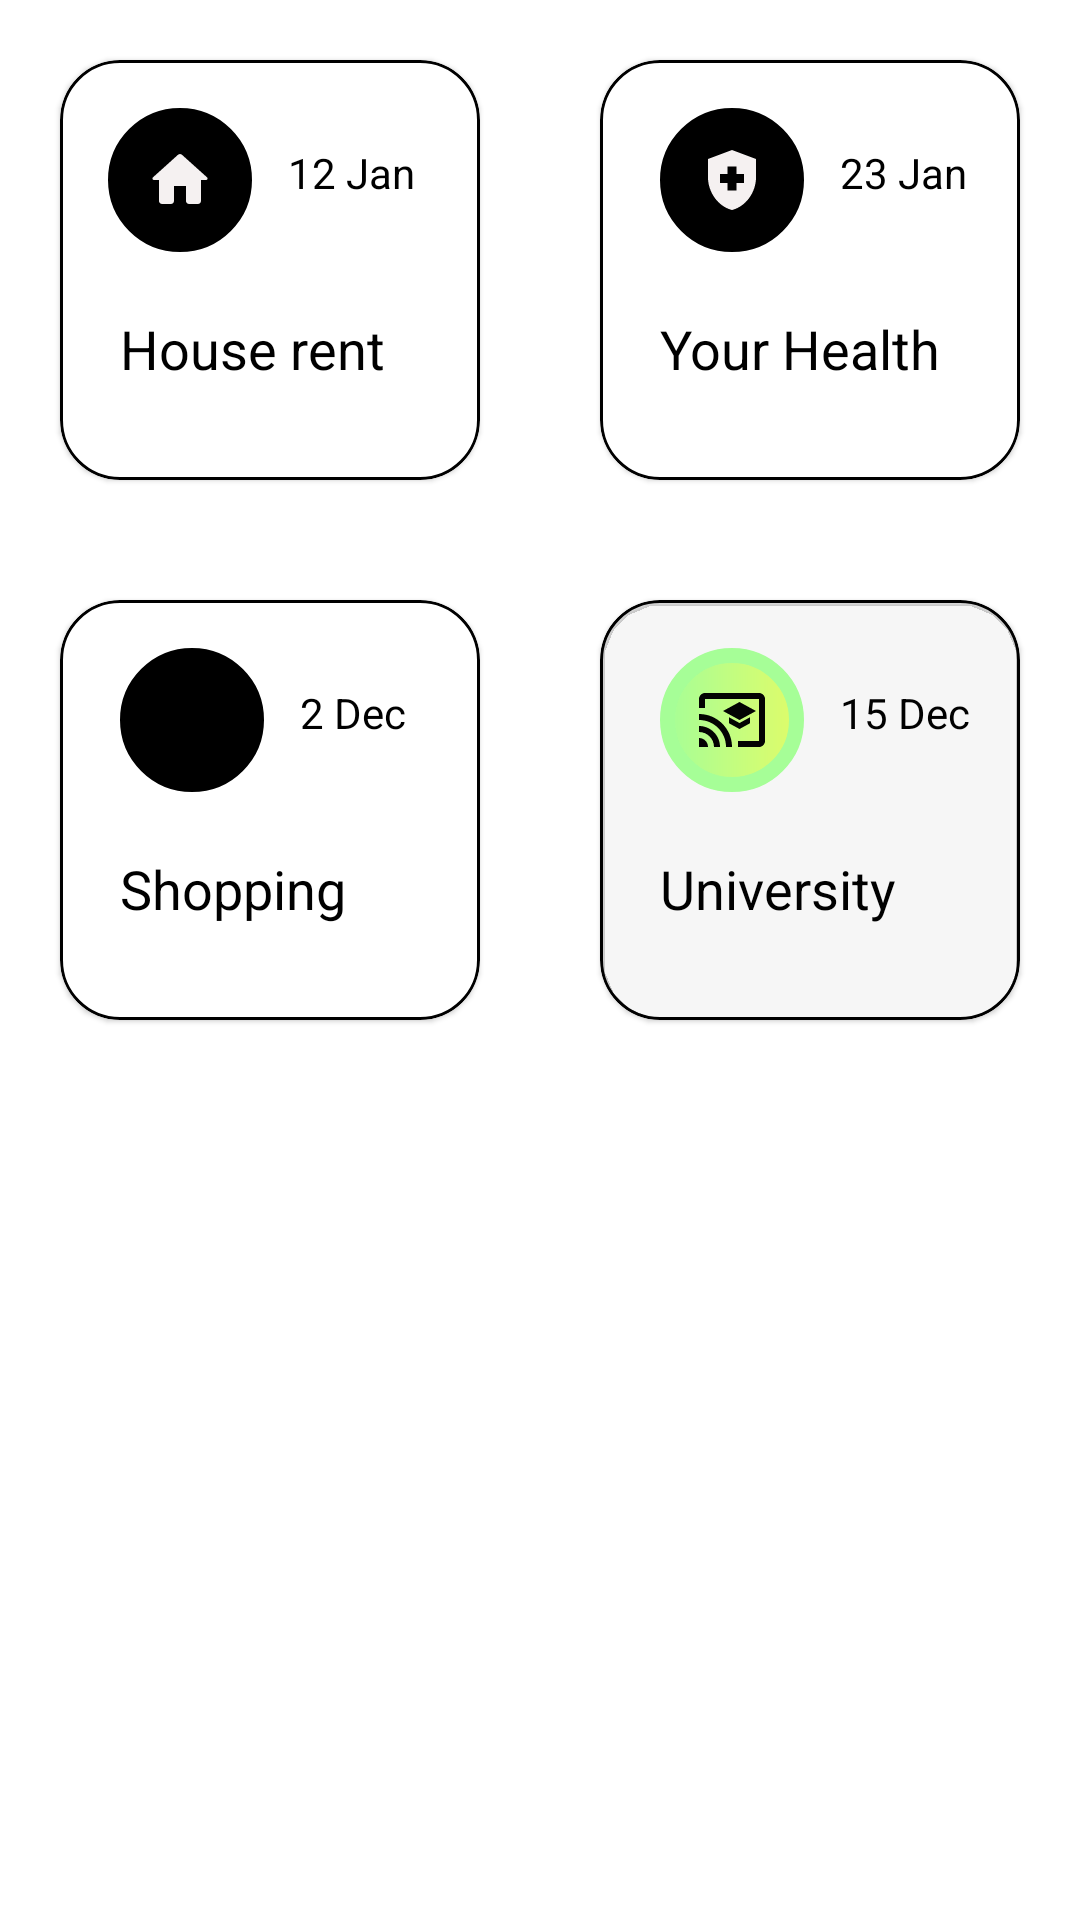

Layout XML and referenced resources for this Android screen:
<!-- AndroidManifest.xml: application theme Theme.UIDesign -->
<!-- res/layout/card_view_transaction.xml -->
<?xml version="1.0" encoding="utf-8"?>
<RelativeLayout xmlns:android="http://schemas.android.com/apk/res/android"
    xmlns:app="http://schemas.android.com/apk/res-auto"
    android:layout_width="match_parent"
    android:layout_height="wrap_content"
    android:layout_below="@id/saved_transaction"
    android:layout_margin="@dimen/small_28dp">

    <com.google.android.material.card.MaterialCardView
        android:id="@+id/home_rent_cv"
        android:layout_width="@dimen/large_140dp"
        android:layout_height="@dimen/large_140dp"
        android:layout_alignParentStart="true"
        android:layout_margin="@dimen/small_20dp"
        app:cardCornerRadius="@dimen/small_20dp"
        app:strokeColor="@color/black"
        app:strokeWidth="@dimen/small_1dp">

        <RelativeLayout
            android:layout_width="match_parent"
            android:layout_height="match_parent">

            <ImageView
                android:id="@+id/ic_home"
                android:layout_width="@dimen/normal_48dp"
                android:layout_height="@dimen/normal_48dp"
                android:layout_marginStart="@dimen/small_16dp"
                android:layout_marginTop="@dimen/small_16dp"
                android:background="@drawable/bg_circle_black"
                android:padding="@dimen/small_12dp"
                android:src="@drawable/ic_home" />

            <TextView
                android:layout_width="wrap_content"
                android:layout_height="wrap_content"
                android:layout_marginStart="@dimen/small_12dp"
                android:layout_marginTop="@dimen/small_28dp"
                android:layout_toEndOf="@id/ic_home"
                android:text="12 Jan"
                android:textColor="@color/black"
                android:textSize="@dimen/text_size_14sp"
                android:textStyle="normal" />

            <TextView
                android:layout_width="wrap_content"
                android:layout_height="wrap_content"
                android:layout_below="@id/ic_home"
                android:layout_marginStart="@dimen/small_20dp"
                android:layout_marginTop="@dimen/small_20dp"
                android:text="House rent"
                android:textColor="@color/black"
                android:textSize="@dimen/text_size_18sp" />

        </RelativeLayout>
        
    </com.google.android.material.card.MaterialCardView>

    <com.google.android.material.card.MaterialCardView
        android:id="@+id/health_cv"
        android:layout_width="@dimen/large_140dp"
        android:layout_height="@dimen/large_140dp"
        android:layout_alignParentEnd="true"
        android:layout_marginStart="@dimen/small_20dp"
        android:layout_marginTop="@dimen/small_20dp"
        android:layout_marginEnd="@dimen/small_20dp"
        android:layout_marginBottom="@dimen/small_20dp"
        app:cardCornerRadius="@dimen/small_20dp"
        app:strokeColor="@color/black"
        app:strokeWidth="@dimen/small_1dp">

        <RelativeLayout
            android:layout_width="match_parent"
            android:layout_height="wrap_content">

            <ImageView
                android:id="@+id/ic_health"
                android:layout_width="@dimen/normal_48dp"
                android:layout_height="@dimen/normal_48dp"
                android:layout_marginStart="@dimen/small_20dp"
                android:layout_marginTop="@dimen/small_16dp"
                android:background="@drawable/bg_circle_black"
                android:padding="@dimen/small_12dp"
                android:src="@drawable/ic_health" />

            <TextView
                android:layout_width="wrap_content"
                android:layout_height="wrap_content"
                android:layout_marginStart="@dimen/small_12dp"
                android:layout_marginTop="@dimen/small_28dp"
                android:layout_toEndOf="@id/ic_health"
                android:text="23 Jan"
                android:textColor="@color/black"
                android:textSize="@dimen/text_size_14sp"
                android:textStyle="normal" />

            <TextView
                android:layout_width="wrap_content"
                android:layout_height="wrap_content"
                android:layout_below="@id/ic_health"
                android:layout_marginStart="@dimen/small_20dp"
                android:layout_marginTop="@dimen/small_20dp"
                android:text="Your Health"
                android:textColor="@color/black"
                android:textSize="@dimen/text_size_18sp" />
        </RelativeLayout>

    </com.google.android.material.card.MaterialCardView>

    <com.google.android.material.card.MaterialCardView
        android:id="@+id/shopping_cv"
        android:layout_width="@dimen/large_140dp"
        android:layout_height="@dimen/large_140dp"
        android:layout_below="@id/home_rent_cv"
        android:layout_marginStart="@dimen/small_20dp"
        android:layout_marginTop="@dimen/small_20dp"
        android:layout_marginEnd="@dimen/small_20dp"
        android:layout_marginBottom="@dimen/small_20dp"
        app:cardCornerRadius="@dimen/small_20dp"
        app:strokeColor="@color/black"
        app:strokeWidth="@dimen/small_1dp">

        <RelativeLayout
            android:layout_width="match_parent"
            android:layout_height="wrap_content">

            <ImageView
                android:id="@+id/ic_shopping"
                android:layout_width="@dimen/normal_48dp"
                android:layout_height="@dimen/normal_48dp"
                android:layout_marginStart="@dimen/small_20dp"
                android:layout_marginTop="@dimen/small_16dp"
                android:background="@drawable/bg_circle_black"
                android:padding="@dimen/small_12dp"
                android:src="@drawable/ic_baseline_shopping_cart_24" />

            <TextView
                android:layout_width="wrap_content"
                android:layout_height="wrap_content"
                android:layout_marginStart="@dimen/small_12dp"
                android:layout_marginTop="@dimen/small_28dp"
                android:layout_toEndOf="@id/ic_shopping"
                android:text="2 Dec"
                android:textColor="@color/black"
                android:textSize="@dimen/text_size_14sp"
                android:textStyle="normal" />

            <TextView
                android:layout_width="wrap_content"
                android:layout_height="wrap_content"
                android:layout_below="@id/ic_shopping"
                android:layout_marginStart="@dimen/small_20dp"
                android:layout_marginTop="@dimen/small_20dp"
                android:text="Shopping"
                android:textColor="@color/black"
                android:textSize="@dimen/text_size_18sp" />


        </RelativeLayout>

    </com.google.android.material.card.MaterialCardView>

    <com.google.android.material.card.MaterialCardView
        android:id="@+id/university_cv"
        android:layout_width="@dimen/large_140dp"
        android:layout_height="@dimen/large_140dp"
        android:layout_below="@id/home_rent_cv"
        android:layout_alignParentEnd="true"
        android:layout_marginStart="@dimen/small_20dp"
        android:layout_marginTop="@dimen/small_20dp"
        android:layout_marginEnd="@dimen/small_20dp"
        android:layout_marginBottom="@dimen/small_20dp"
        app:cardCornerRadius="@dimen/small_20dp"
        app:strokeColor="@color/black"
        app:cardBackgroundColor="@color/dark_gray"
        app:strokeWidth="@dimen/small_1dp">

        <RelativeLayout
            android:layout_width="match_parent"
            android:layout_height="wrap_content">

            <ImageView
                android:id="@+id/university_ic"
                android:layout_width="@dimen/normal_48dp"
                android:layout_height="@dimen/normal_48dp"
                android:layout_marginStart="@dimen/small_20dp"
                android:layout_marginTop="@dimen/small_16dp"
                android:background="@drawable/bg_circle_gradient"
                android:padding="@dimen/small_12dp"
                android:src="@drawable/ic_baseline_cast_for_education_24" />

            <TextView
                android:layout_width="wrap_content"
                android:layout_height="wrap_content"
                android:layout_marginStart="@dimen/small_12dp"
                android:layout_marginTop="@dimen/small_28dp"
                android:layout_toEndOf="@id/university_ic"
                android:text="15 Dec"
                android:textColor="@color/black"
                android:textSize="@dimen/text_size_14sp"
                android:textStyle="normal" />

            <TextView
                android:layout_width="wrap_content"
                android:layout_height="wrap_content"
                android:layout_below="@id/university_ic"
                android:layout_marginStart="@dimen/small_20dp"
                android:layout_marginTop="@dimen/small_20dp"
                android:text="University"
                android:textColor="@color/black"
                android:textSize="@dimen/text_size_18sp" />
        </RelativeLayout>

    </com.google.android.material.card.MaterialCardView>

</RelativeLayout>
<!-- resources referenced by this layout -->
<resources>
  <color name="black">#FF000000</color>
  <dimen name="large_140dp">140dp</dimen>
  <dimen name="normal_48dp">48dp</dimen>
  <dimen name="small_12dp">12dp</dimen>
  <dimen name="small_16dp">16dp</dimen>
  <dimen name="small_1dp">1dp</dimen>
  <dimen name="small_20dp">20dp</dimen>
  <dimen name="small_28dp">28dp</dimen>
  <dimen name="text_size_14sp">14sp</dimen>
  <dimen name="text_size_18sp">18sp</dimen>
  <!-- drawable bg_circle_black (drawable) -->
  <?xml version="1.0" encoding="utf-8"?>
  <shape xmlns:android="http://schemas.android.com/apk/res/android"
      android:shape="oval">
      <corners android:radius="100dp"/>
      <stroke android:color="#000000" android:width="5dip"/>
      <solid android:color="#000000"/>
  </shape>
  <!-- drawable bg_circle_gradient (drawable) -->
  <?xml version="1.0" encoding="utf-8"?>
  <shape xmlns:android="http://schemas.android.com/apk/res/android"
      android:shape="oval">
      <corners android:radius="100dp"/>
      <stroke android:color="#a6fe97" android:width="5dip"/>
      <solid android:color="#dffc69"/>
      <gradient android:startColor="#a6fe97"
          android:endColor="#dffc69" />
  </shape>
  <!-- drawable ic_baseline_cast_for_education_24 (drawable) -->
  <vector android:height="24dp" android:tint="#030303"
      android:viewportHeight="24" android:viewportWidth="24"
      android:width="24dp" xmlns:android="http://schemas.android.com/apk/res/android">
      <path android:fillColor="@android:color/white" android:pathData="M21,3H3C1.9,3 1,3.9 1,5v3h2V5h18v14h-7v2h7c1.1,0 2,-0.9 2,-2V5C23,3.9 22.1,3 21,3zM1,18v3h3C4,19.34 2.66,18 1,18zM1,14v2c2.76,0 5,2.24 5,5h2C8,17.13 4.87,14 1,14zM1,10v2c4.97,0 9,4.03 9,9h2C12,14.92 7.07,10 1,10zM11,11.09v2L14.5,15l3.5,-1.91v-2L14.5,13L11,11.09zM14.5,6L9,9l5.5,3L20,9L14.5,6z"/>
  </vector>
  <!-- drawable ic_health (drawable) -->
  <vector android:height="24dp" android:tint="#F5F1F1"
      android:viewportHeight="24" android:viewportWidth="24"
      android:width="24dp" xmlns:android="http://schemas.android.com/apk/res/android">
      <path android:fillColor="@android:color/white" android:pathData="M10.5,13H8v-3h2.5V7.5h3V10H16v3h-2.5v2.5h-3V13zM12,2L4,5v6.09c0,5.05 3.41,9.76 8,10.91c4.59,-1.15 8,-5.86 8,-10.91V5L12,2z"/>
  </vector>
  <!-- drawable ic_home (drawable) -->
  <vector android:height="24dp" android:tint="#F5F1F1"
      android:viewportHeight="24" android:viewportWidth="24"
      android:width="24dp" xmlns:android="http://schemas.android.com/apk/res/android">
      <path android:fillColor="@android:color/white" android:pathData="M10,19v-5h4v5c0,0.55 0.45,1 1,1h3c0.55,0 1,-0.45 1,-1v-7h1.7c0.46,0 0.68,-0.57 0.33,-0.87L12.67,3.6c-0.38,-0.34 -0.96,-0.34 -1.34,0l-8.36,7.53c-0.34,0.3 -0.13,0.87 0.33,0.87H5v7c0,0.55 0.45,1 1,1h3c0.55,0 1,-0.45 1,-1z"/>
  </vector>
  <style name="Theme.UIDesign" parent="Theme.MaterialComponents.DayNight.NoActionBar">
          
          <item name="colorPrimary">@color/purple_500</item>
          <item name="colorPrimaryVariant">@color/purple_700</item>
          <item name="colorOnPrimary">@color/white</item>
          
          <item name="colorSecondary">@color/teal_200</item>
          <item name="colorSecondaryVariant">@color/teal_700</item>
          <item name="colorOnSecondary">@color/black</item>
          
          <item name="android:statusBarColor" tools:targetApi="l">?attr/colorPrimaryVariant</item>
          
      </style>
  <color name="purple_500">#FF6200EE</color>
  <color name="purple_700">#FF3700B3</color>
  <color name="white">#FFFFFFFF</color>
  <color name="teal_200">#FF03DAC5</color>
  <color name="teal_700">#FF018786</color>
</resources>
